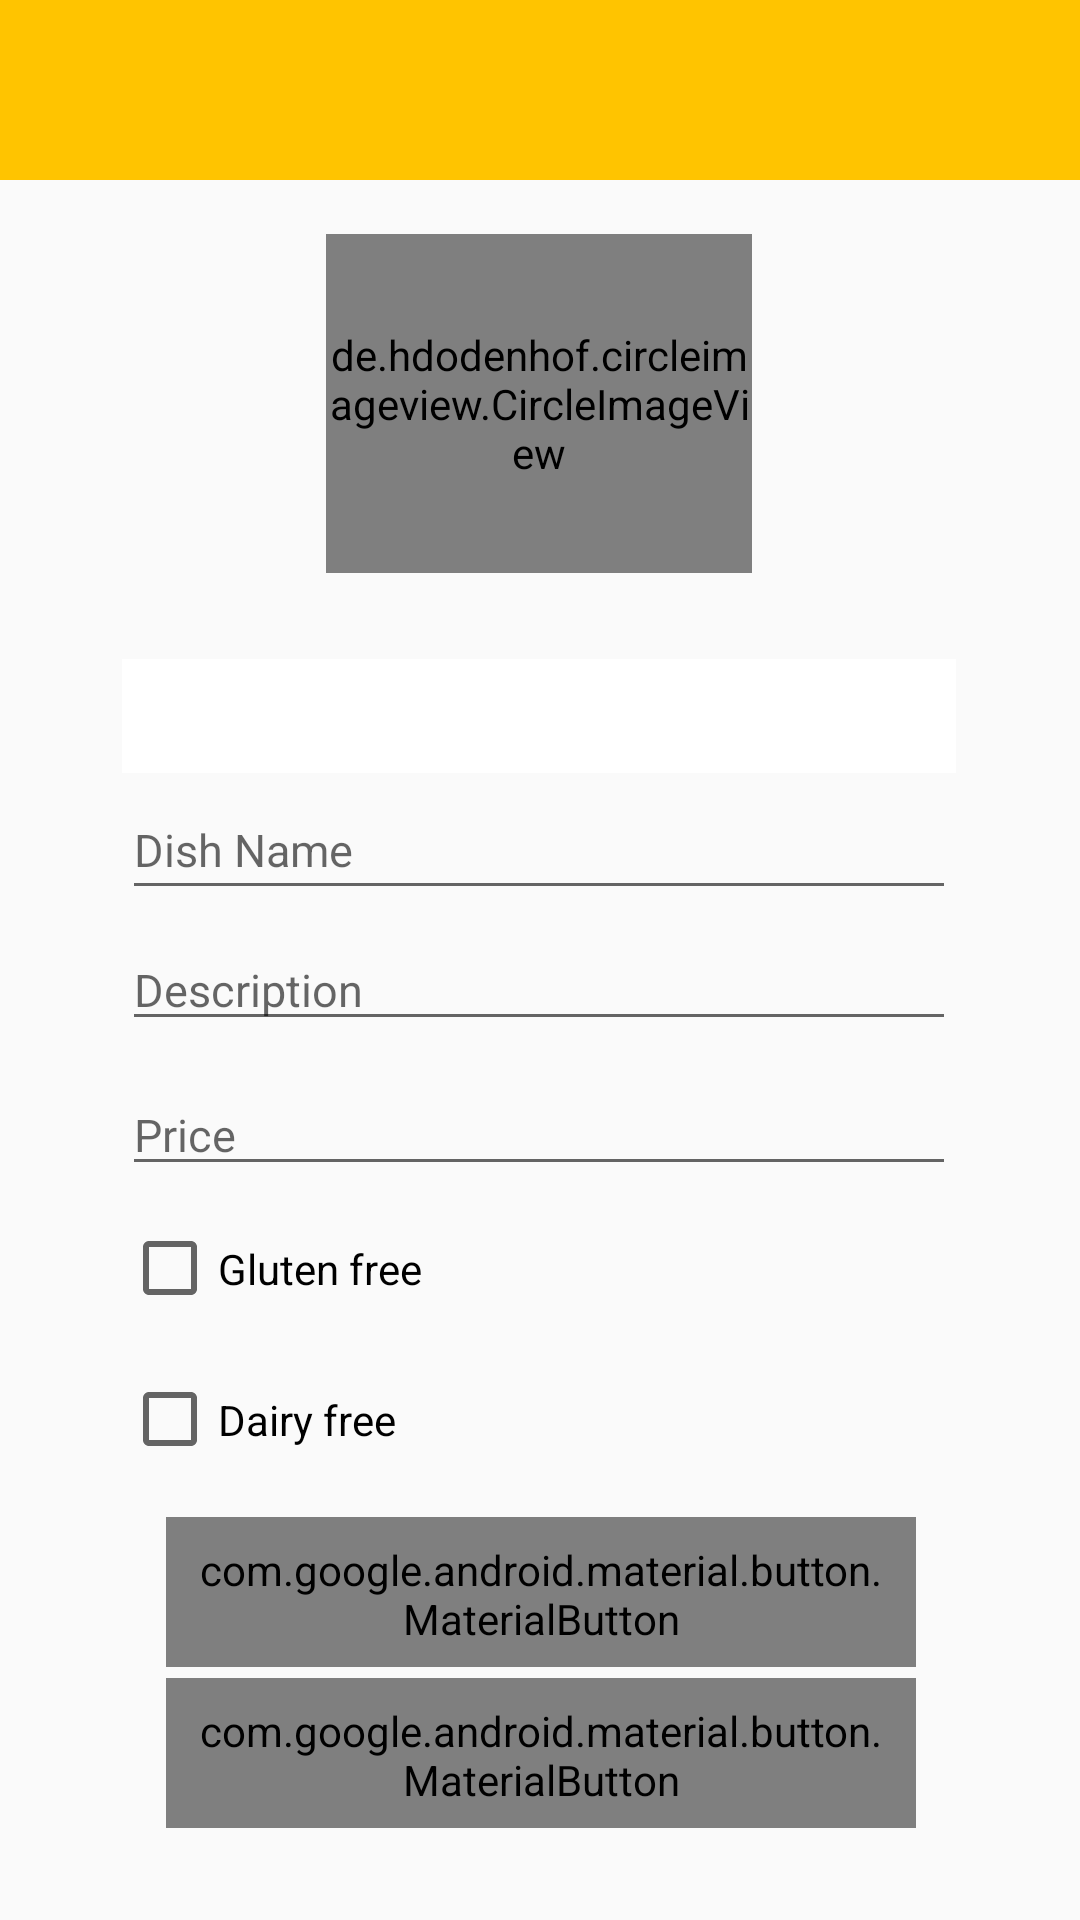

Here is an Android app screen rendered from its layout file. Give the layout XML and the strings, colors and styles it references.
<!-- AndroidManifest.xml: application theme AppTheme -->
<!-- res/layout/activity_manu_rest_edit.xml -->
<?xml version="1.0" encoding="utf-8"?>
<androidx.constraintlayout.widget.ConstraintLayout xmlns:android="http://schemas.android.com/apk/res/android"
    xmlns:app="http://schemas.android.com/apk/res-auto"
    xmlns:tools="http://schemas.android.com/tools"
    android:layout_width="match_parent"
    android:layout_height="match_parent"
    tools:context=".ui.restaurant.menu.ManuRestaurantEditActivity">

    <androidx.appcompat.widget.Toolbar
        android:id="@+id/toolbarMenuEdit"
        android:layout_width="match_parent"
        android:layout_height="60dp"
        android:background="@color/orangeLight"
        android:minHeight="?attr/actionBarSize"
        app:layout_constraintEnd_toEndOf="parent"
        app:layout_constraintHorizontal_bias="0.0"
        app:layout_constraintStart_toStartOf="parent"
        app:layout_constraintTop_toTopOf="parent"
        app:titleTextColor="@color/white"/>

    <de.hdodenhof.circleimageview.CircleImageView
        android:id="@+id/imgvDish"
        android:layout_width="142dp"
        android:layout_height="113dp"
        android:src="@drawable/foodicon"
        app:civ_border_color="@color/colorPrimary"
        app:civ_border_width="2dp"
        app:layout_constraintBottom_toBottomOf="parent"
        app:layout_constraintEnd_toEndOf="parent"
        app:layout_constraintHorizontal_bias="0.498"
        app:layout_constraintStart_toStartOf="parent"
        app:layout_constraintTop_toTopOf="parent"
        app:layout_constraintVertical_bias="0.148" />

    <com.google.android.material.textfield.TextInputEditText
        android:id="@+id/txtDishName"
        android:layout_width="278dp"
        android:layout_height="43dp"
        android:hint="Dish Name"
        android:inputType="textPersonName"
        android:textSize="15dp"
        app:layout_constraintBottom_toBottomOf="parent"
        app:layout_constraintEnd_toEndOf="parent"
        app:layout_constraintHorizontal_bias="0.496"
        app:layout_constraintStart_toStartOf="parent"
        app:layout_constraintTop_toTopOf="parent"
        app:layout_constraintVertical_bias="0.436" />

    <com.google.android.material.textfield.TextInputEditText
        android:id="@+id/txtPrice"
        android:layout_width="278dp"
        android:layout_height="wrap_content"
        android:hint="Price"
        android:inputType="numberDecimal"
        android:textSize="15dp"
        app:layout_constraintBottom_toBottomOf="parent"
        app:layout_constraintEnd_toEndOf="parent"
        app:layout_constraintHorizontal_bias="0.496"
        app:layout_constraintStart_toStartOf="parent"
        app:layout_constraintTop_toTopOf="parent"
        app:layout_constraintVertical_bias="0.594" />

    <Spinner
        android:id="@+id/spnrCategory"
        android:layout_width="278dp"
        android:layout_height="38dp"
        android:background="@android:color/white"
        android:outlineAmbientShadowColor="@android:color/holo_blue_light"
        app:layout_constraintBottom_toBottomOf="parent"
        app:layout_constraintEnd_toEndOf="parent"
        app:layout_constraintHorizontal_bias="0.496"
        app:layout_constraintStart_toStartOf="parent"
        app:layout_constraintTop_toTopOf="parent"
        app:layout_constraintVertical_bias="0.365" />

    <androidx.appcompat.widget.AppCompatCheckBox
        android:id="@+id/checkGluten"
        android:layout_width="278dp"
        android:layout_height="wrap_content"
        android:paddingVertical="15dp"
        android:text="Gluten free"
        app:layout_constraintBottom_toBottomOf="parent"
        app:layout_constraintEnd_toEndOf="parent"
        app:layout_constraintHorizontal_bias="0.496"
        app:layout_constraintStart_toStartOf="parent"
        app:layout_constraintTop_toTopOf="parent"
        app:layout_constraintVertical_bias="0.674" />

    <androidx.appcompat.widget.AppCompatCheckBox
        android:id="@+id/checkboxDairy"
        android:layout_width="278dp"
        android:layout_height="wrap_content"
        android:paddingVertical="15dp"
        android:text="Dairy free"
        app:layout_constraintBottom_toBottomOf="parent"
        app:layout_constraintEnd_toEndOf="parent"
        app:layout_constraintHorizontal_bias="0.496"
        app:layout_constraintStart_toStartOf="parent"
        app:layout_constraintTop_toTopOf="parent"
        app:layout_constraintVertical_bias="0.759" />

    <com.google.android.material.button.MaterialButton
        android:id="@+id/btnSaveChanges"
        android:layout_width="250dp"
        android:layout_height="50dp"
        android:padding="8dp"
        android:text="Save changes"
        android:textAlignment="center"
        android:textColor="@color/white"
        android:textSize="15dp"
        app:cornerRadius="20dp"
        app:layout_constraintBottom_toBottomOf="parent"
        app:layout_constraintEnd_toEndOf="parent"
        app:layout_constraintHorizontal_bias="0.503"
        app:layout_constraintStart_toStartOf="parent"
        app:layout_constraintTop_toTopOf="parent"
        app:layout_constraintVertical_bias="0.857" />

    <com.google.android.material.button.MaterialButton
        android:id="@+id/btnDeleteDish"
        android:layout_width="250dp"
        android:layout_height="50dp"
        android:padding="8dp"
        android:text="Delete "
        android:textAlignment="center"
        android:textColor="@color/colorAccent"
        android:textSize="15dp"
        app:backgroundTint="#eeeeee"
        app:cornerRadius="20dp"
        app:layout_constraintBottom_toBottomOf="parent"
        app:layout_constraintEnd_toEndOf="parent"
        app:layout_constraintHorizontal_bias="0.503"
        app:layout_constraintStart_toStartOf="parent"
        app:layout_constraintTop_toTopOf="parent"
        app:layout_constraintVertical_bias="0.948" />

    <com.google.android.material.textfield.TextInputEditText
        android:id="@+id/txtDishDescription"
        android:layout_width="278dp"
        android:layout_height="wrap_content"
        android:hint="Description"
        android:inputType="textPersonName"
        android:textSize="15dp"
        app:layout_constraintBottom_toBottomOf="parent"
        app:layout_constraintEnd_toEndOf="parent"
        app:layout_constraintHorizontal_bias="0.496"
        app:layout_constraintStart_toStartOf="parent"
        app:layout_constraintTop_toTopOf="parent"
        app:layout_constraintVertical_bias="0.514" />


</androidx.constraintlayout.widget.ConstraintLayout>
<!-- resources referenced by this layout -->
<resources>
  <color name="colorAccent">#00A6FF</color>
  <color name="colorPrimary">#FFC400</color>
  <color name="orangeLight">#FFC400</color>
  <color name="white">#FFFFFF</color>
  <style name="AppTheme" parent="Theme.AppCompat.Light.NoActionBar">
          
          <item name="colorPrimary">@color/colorPrimary</item>
          <item name="colorPrimaryDark">@color/colorPrimaryDark</item>
          <item name="colorAccent">@color/colorAccent</item>
          <item name="textAppearanceButton">@style/TextAppearance.MaterialComponents.Button</item>
  
      </style>
  <color name="colorPrimaryDark">#FFAB00</color>
</resources>
